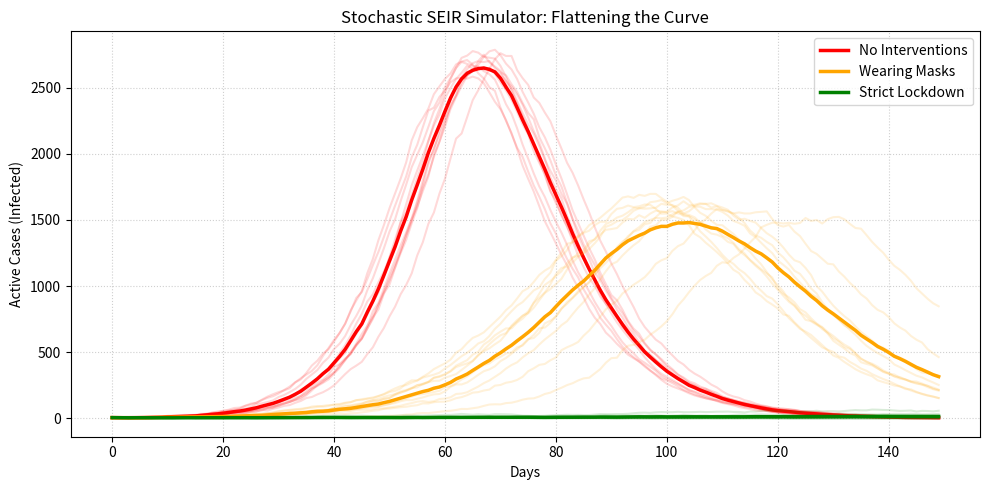

This figure's Python source:
import numpy as np
import matplotlib.pyplot as plt

POPULATION = 10000
DAYS = 150
INIT_INFECTED = 5

INCUBATION_RATE = 1 / 5.0  
RECOVERY_RATE = 1 / 10.0  

def run_seir_simulation(transmission_rate):
    S = np.zeros(DAYS)  
    E = np.zeros(DAYS)  
    I = np.zeros(DAYS)  
    R = np.zeros(DAYS)  
    
    I[0] = INIT_INFECTED
    E[0] = 0
    R[0] = 0
    S[0] = POPULATION - INIT_INFECTED

    for t in range(1, DAYS):
        S_past = S[t-1]
        E_past = E[t-1]
        I_past = I[t-1]
        R_past = R[t-1]
        
        prob_get_sick = (transmission_rate * I_past) / POPULATION
        prob_get_contagious = INCUBATION_RATE
        prob_get_well = RECOVERY_RATE
        
        new_exposed = np.random.binomial(S_past, prob_get_sick) if S_past > 0 else 0
        new_infected = np.random.binomial(E_past, prob_get_contagious) if E_past > 0 else 0
        new_recovered = np.random.binomial(I_past, prob_get_well) if I_past > 0 else 0
        
        S[t] = S_past - new_exposed
        E[t] = E_past + new_exposed - new_infected
        I[t] = I_past + new_infected - new_recovered
        R[t] = R_past + new_recovered
        
    return I  

scenarios = {
    "No Interventions": {"beta": 0.40, "color": "red"},
    "Wearing Masks": {"beta": 0.25, "color": "orange"},
    "Strict Lockdown": {"beta": 0.12, "color": "green"}
}

plt.figure(figsize=(10, 5))

for name, settings in scenarios.items():
    all_runs = []
    for trial in range(10):
        infected_curve = run_seir_simulation(settings["beta"])
        all_runs.append(infected_curve)
        plt.plot(infected_curve, color=settings["color"], alpha=0.15)
    
    mean_curve = np.mean(all_runs, axis=0)
    plt.plot(mean_curve, color=settings["color"], linewidth=2.5, label=name)
    
    peak_value = int(np.max(mean_curve))
    peak_day = np.argmax(mean_curve)
    print(f"{name} -> Average Peak: {peak_value} people sick on Day {peak_day}")

plt.title("Stochastic SEIR Simulator: Flattening the Curve", fontsize=12)
plt.xlabel("Days")
plt.ylabel("Active Cases (Infected)")
plt.grid(True, linestyle=":", alpha=0.6)
plt.legend()
plt.tight_layout()
plt.show()
